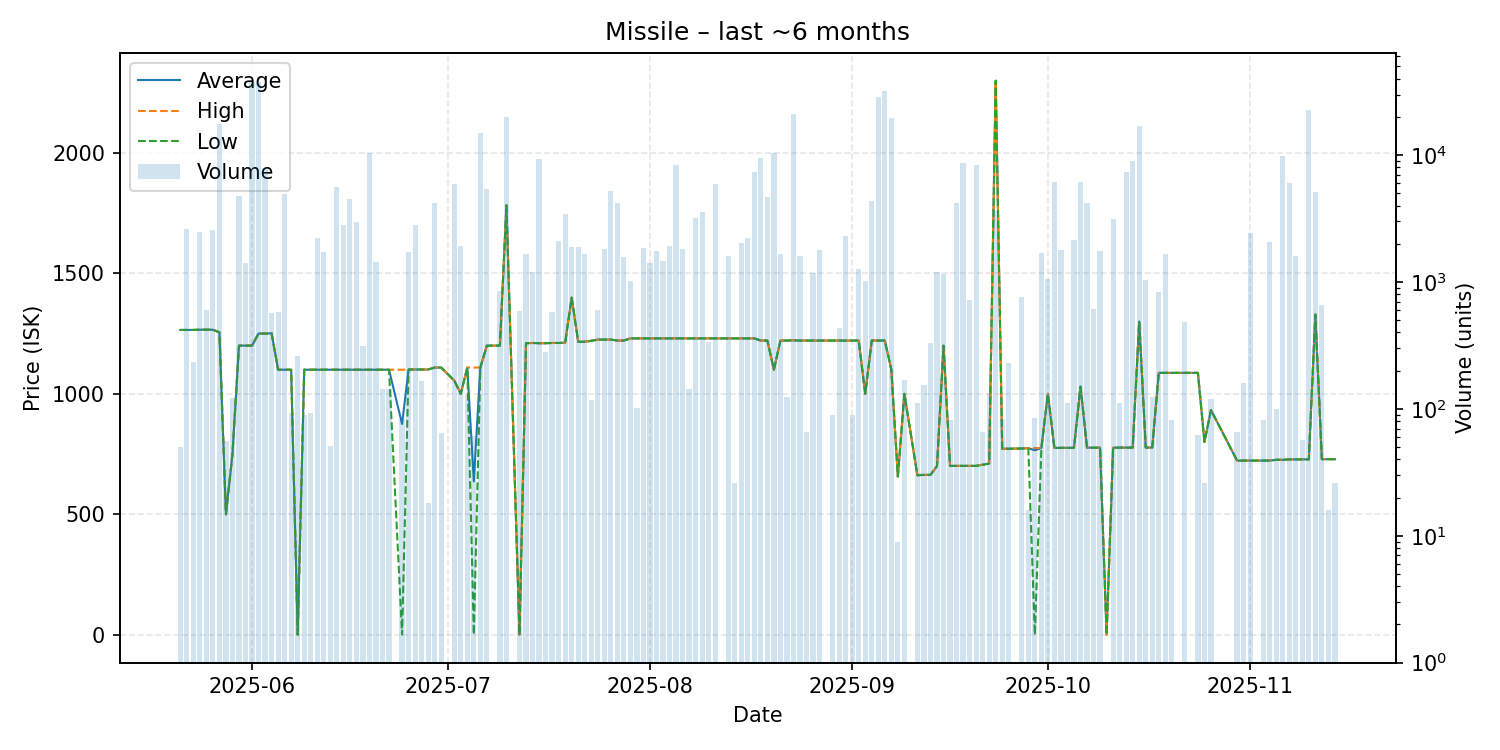

The file beside this chart, header and first rows:
date, average, highest, lowest, order_count, volume
2025-05-21, 1265, 1265, 1265, 1, 50
2025-05-22, 1265, 1265, 1265, 4, 2622
2025-05-23, 1265, 1265, 1265, 1, 233
2025-05-24, 1266, 1266, 1266, 2, 2494
2025-05-25, 1266, 1266, 1266, 5, 599
2025-05-26, 1266, 1266, 1266, 8, 2559
2025-05-27, 1255, 1255, 1255, 13, 17756
2025-05-28, 500.1, 500.1, 500.1, 1, 56
2025-05-29, 750.0, 750.0, 750.0, 2, 121
2025-05-30, 1200, 1200, 1200, 6, 4755
2025-05-31, 1200, 1200, 1200, 2, 1422
2025-06-01, 1200, 1200, 1200, 11, 37702
2025-06-02, 1250, 1250, 1250, 9, 37702
2025-06-03, 1250, 1250, 1250, 3, 7955
2025-06-04, 1251, 1251, 1251, 2, 572
2025-06-05, 1100, 1100, 1100, 2, 584
2025-06-06, 1100, 1100, 1100, 5, 4919
2025-06-07, 1100, 1100, 1100, 1, 93
2025-06-08, 0.96, 0.96, 0.96, 2, 261
2025-06-09, 1100, 1100, 1100, 2, 89
2025-06-10, 1100, 1100, 1100, 1, 92
2025-06-11, 1100, 1100, 1100, 3, 2215
2025-06-12, 1100, 1100, 1100, 2, 1732
2025-06-13, 1100, 1100, 1100, 1, 51
2025-06-14, 1100, 1100, 1100, 3, 5640
2025-06-15, 1100, 1100, 1100, 1, 2833
2025-06-16, 1100, 1100, 1100, 5, 4528
2025-06-17, 1100, 1100, 1100, 3, 2970
2025-06-18, 1100, 1100, 1100, 1, 314
2025-06-19, 1100, 1100, 1100, 5, 10340
2025-06-20, 1100, 1100, 1100, 1, 1426
2025-06-21, 1100, 1100, 1100, 2, 143
2025-06-22, 1100, 1100, 1100, 2, 144
2025-06-24, 874.9, 1100, 1.0, 2, 83
2025-06-25, 1101, 1101, 1101, 2, 1735
2025-06-26, 1101, 1101, 1101, 1, 2830
2025-06-27, 1101, 1101, 1101, 2, 167
2025-06-28, 1101, 1101, 1101, 1, 18
2025-06-29, 1109, 1109, 1109, 3, 4204
2025-06-30, 1109, 1109, 1109, 1, 64
2025-07-02, 1055, 1055, 1055, 3, 5958
2025-07-03, 1000, 1000, 1000, 5, 1932
2025-07-04, 1109, 1109, 1109, 2, 129
2025-07-05, 636.7, 1109, 1.0, 2, 61
2025-07-06, 1109, 1109, 1109, 7, 15016
2025-07-07, 1200, 1200, 1200, 3, 5406
2025-07-09, 1200, 1200, 1200, 2, 849
2025-07-10, 1782, 1782, 1782, 4, 20086
2025-07-12, 1.0, 1.0, 1.0, 4, 588
2025-07-13, 1210, 1210, 1210, 1, 1666
2025-07-14, 1211, 1211, 1211, 1, 1200
2025-07-15, 1210, 1210, 1210, 5, 9304
2025-07-16, 1210, 1210, 1210, 2, 282
2025-07-17, 1211, 1211, 1211, 5, 583
2025-07-18, 1211, 1211, 1211, 2, 2107
2025-07-19, 1212, 1212, 1212, 2, 3439
2025-07-20, 1399, 1399, 1399, 3, 1881
2025-07-21, 1216, 1216, 1216, 2, 1884
2025-07-22, 1216, 1216, 1216, 1, 1666
2025-07-23, 1220, 1220, 1220, 4, 118
... 104 more rows
